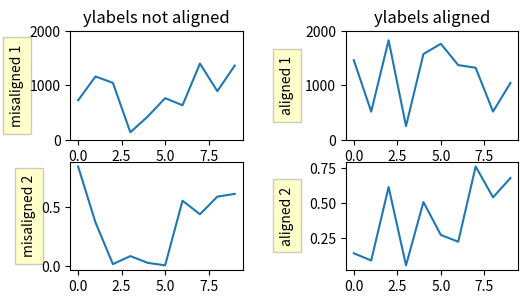

This figure's Python source:
import numpy as np
import matplotlib.pyplot as plt

box = dict(facecolor='yellow', pad=5, alpha=0.2)

fig = plt.figure()
fig.subplots_adjust(left=0.2, wspace=0.6)


# ax1 = fig.add_subplot(221)
ax1 = plt.subplot2grid((3,2), (0,0))
ax1.plot(2000*np.random.rand(10))
ax1.set_title('ylabels not aligned')
ax1.set_ylabel('misaligned 1', bbox=box)
ax1.set_ylim(0, 2000)

# ax3 = fig.add_subplot(223)
ax3 = plt.subplot2grid((3,2), (1,0))
ax3.set_ylabel('misaligned 2',bbox=box)
ax3.plot(np.random.rand(10))


labelx = -0.3  # axes coords

# ax2 = fig.add_subplot(222)
ax2 = plt.subplot2grid((3,2), (0,1))
ax2.set_title('ylabels aligned')
ax2.plot(2000*np.random.rand(10))
ax2.set_ylabel('aligned 1', bbox=box)
ax2.yaxis.set_label_coords(labelx, 0.5)
ax2.set_ylim(0, 2000)

# ax4 = fig.add_subplot(224)
ax4 = plt.subplot2grid((3,2), (1,1))
ax4.plot(np.random.rand(10))
ax4.set_ylabel('aligned 2', bbox=box)
ax4.yaxis.set_label_coords(labelx, 0.5)

# ax5 = plt.subplot2grid((3,2), (2,0), colspan=2)
# ax5.plot(np.random.rand(10))
# ax5.set_ylabel('misaligned 3', bbox=box)

plt.show()